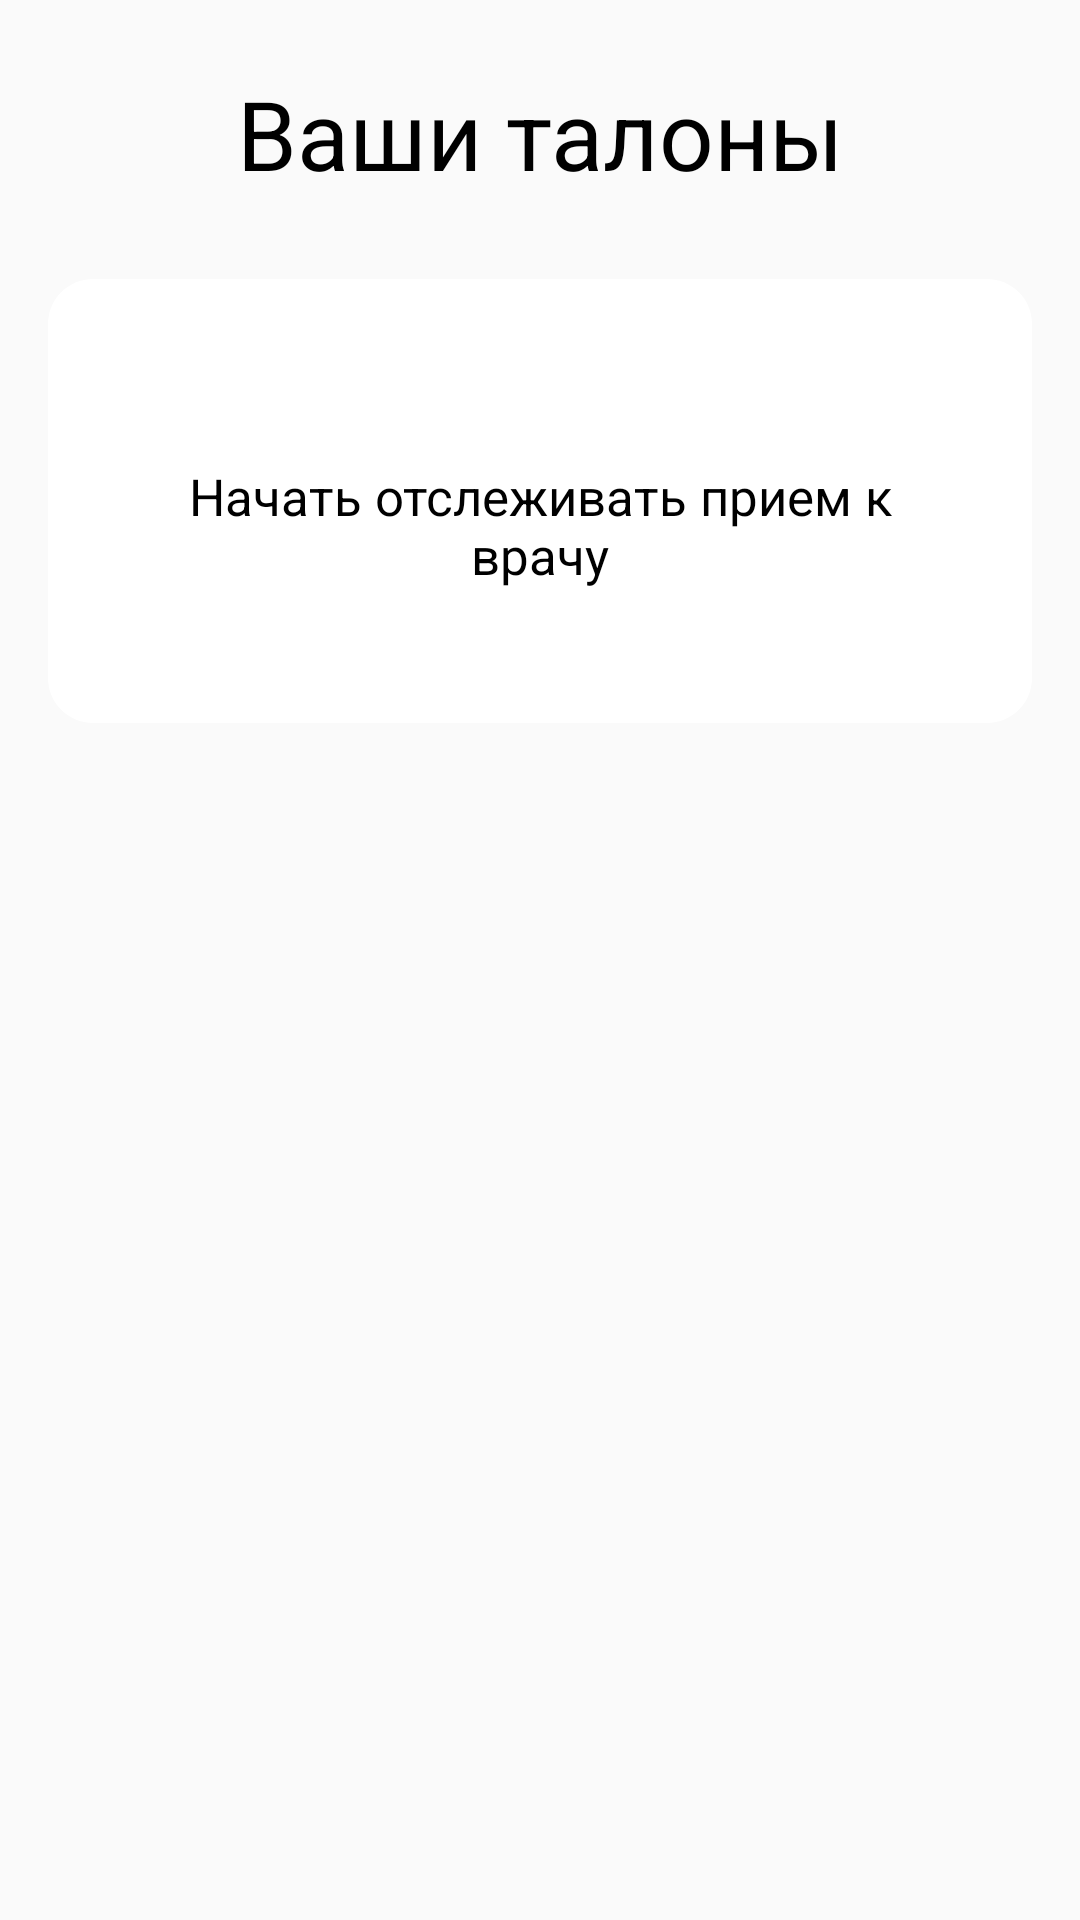

Write the Android layout XML for this screen, with the resource values it uses.
<!-- AndroidManifest.xml: application theme AppTheme -->
<!-- res/layout/coupon_fragment.xml -->
<?xml version="1.0" encoding="utf-8"?>
<androidx.constraintlayout.widget.ConstraintLayout
        xmlns:android="http://schemas.android.com/apk/res/android"
        xmlns:tools="http://schemas.android.com/tools" android:layout_width="match_parent"
        android:layout_height="match_parent"
        xmlns:app="http://schemas.android.com/apk/res-auto">

    <TextView
            android:layout_width="235dp"
            android:layout_height="40dp"
            android:text="Ваши талоны"
            style="@style/textStyle"
            app:layout_constraintEnd_toEndOf="parent"
            android:id="@+id/textView3"
            android:gravity="center"
            android:layout_marginTop="23dp"
            app:layout_constraintStart_toStartOf="parent"
            app:layout_constraintTop_toTopOf="parent"/>

    <androidx.constraintlayout.widget.ConstraintLayout
            android:layout_width="328dp"
            android:layout_height="148dp"
            android:layout_marginTop="30dp"
            app:layout_constraintEnd_toEndOf="parent"
            app:layout_constraintStart_toStartOf="parent"
            android:background="@drawable/card_background"
            android:id="@+id/constraintLayout"
            android:clipToPadding="false"
            android:elevation="4dp"
            app:layout_constraintTop_toBottomOf="@+id/textView3">

        <ImageButton
                android:id="@+id/btnAdd"
                android:layout_width="wrap_content"
                android:layout_height="wrap_content"
                android:src="@drawable/btn_image"
                android:background="#FFFFFF"
                android:layout_marginTop="16dp"
                android:textSize="30sp"
                app:layout_constraintEnd_toEndOf="parent"
                app:layout_constraintStart_toStartOf="parent"
                app:layout_constraintTop_toTopOf="parent"/>

        <TextView android:layout_width="283dp"
                  android:layout_height="43dp"
                  app:layout_constraintBottom_toBottomOf="parent"
                  app:layout_constraintEnd_toEndOf="parent"
                  app:layout_constraintStart_toStartOf="parent"
                  style="@style/inTimeText"
                  android:gravity="center"

                  android:textColor="#000000"
                  android:text="Начать отслеживать прием к врачу"
                  app:layout_constraintTop_toBottomOf="@+id/btnAdd"/>

    </androidx.constraintlayout.widget.ConstraintLayout>


    <androidx.recyclerview.widget.RecyclerView
            android:id="@+id/recyclerView"
            android:scrollbars="horizontal"
            android:layout_width="match_parent"
            android:layout_height="match_parent"
            app:layout_constraintEnd_toEndOf="parent"
            app:layout_constraintStart_toStartOf="parent"

            android:layout_marginTop="245dp" app:layout_constraintTop_toBottomOf="@+id/constraintLayout">
    </androidx.recyclerview.widget.RecyclerView>

</androidx.constraintlayout.widget.ConstraintLayout>
<!-- resources referenced by this layout -->
<resources>
  <!-- drawable card_background (drawable) -->
  <vector
          xmlns:android="http://schemas.android.com/apk/res/android"
          xmlns:aapt="http://schemas.android.com/aapt"
          android:width="328dp"
          android:height="148dp"
          android:viewportWidth="328"
          android:viewportHeight="148"
  >
  
      <group>
  
          <clip-path
                  android:pathData="M15 0H313C321.284 0 328 6.71573 328 15V133C328 141.284 321.284 148 313 148H15C6.71573 148 0 141.284 0 133V15C0 6.71573 6.71573 0 15 0Z"
          />
  
          <path
                  android:pathData="M0 0V148H328V0"
                  android:fillColor="#FFFFFF"
          />
  
      </group>
  
  </vector>
  <style name="inTimeText">
  
          <item name="android:textSize">
              17sp
          </item>
  
          <item name="android:textColor">
              #FFFFFF
          </item>
  
      </style>
  <style name="textStyle">
  
          <item name="android:textSize">
              32sp
          </item>
          <item name="android:textColor">
              #000000
          </item>
  
      </style>
  <style name="AppTheme" parent="Theme.AppCompat.Light.NoActionBar">
          
          <item name="colorPrimary">@color/colorPrimary</item>
          <item name="colorPrimaryDark">@color/colorPrimaryDark</item>
          <item name="colorAccent">@color/colorAccent</item>
      </style>
  <color name="colorPrimary">#008577</color>
  <color name="colorPrimaryDark">#5A72B8</color>
  <color name="colorAccent">#D81B60</color>
</resources>
